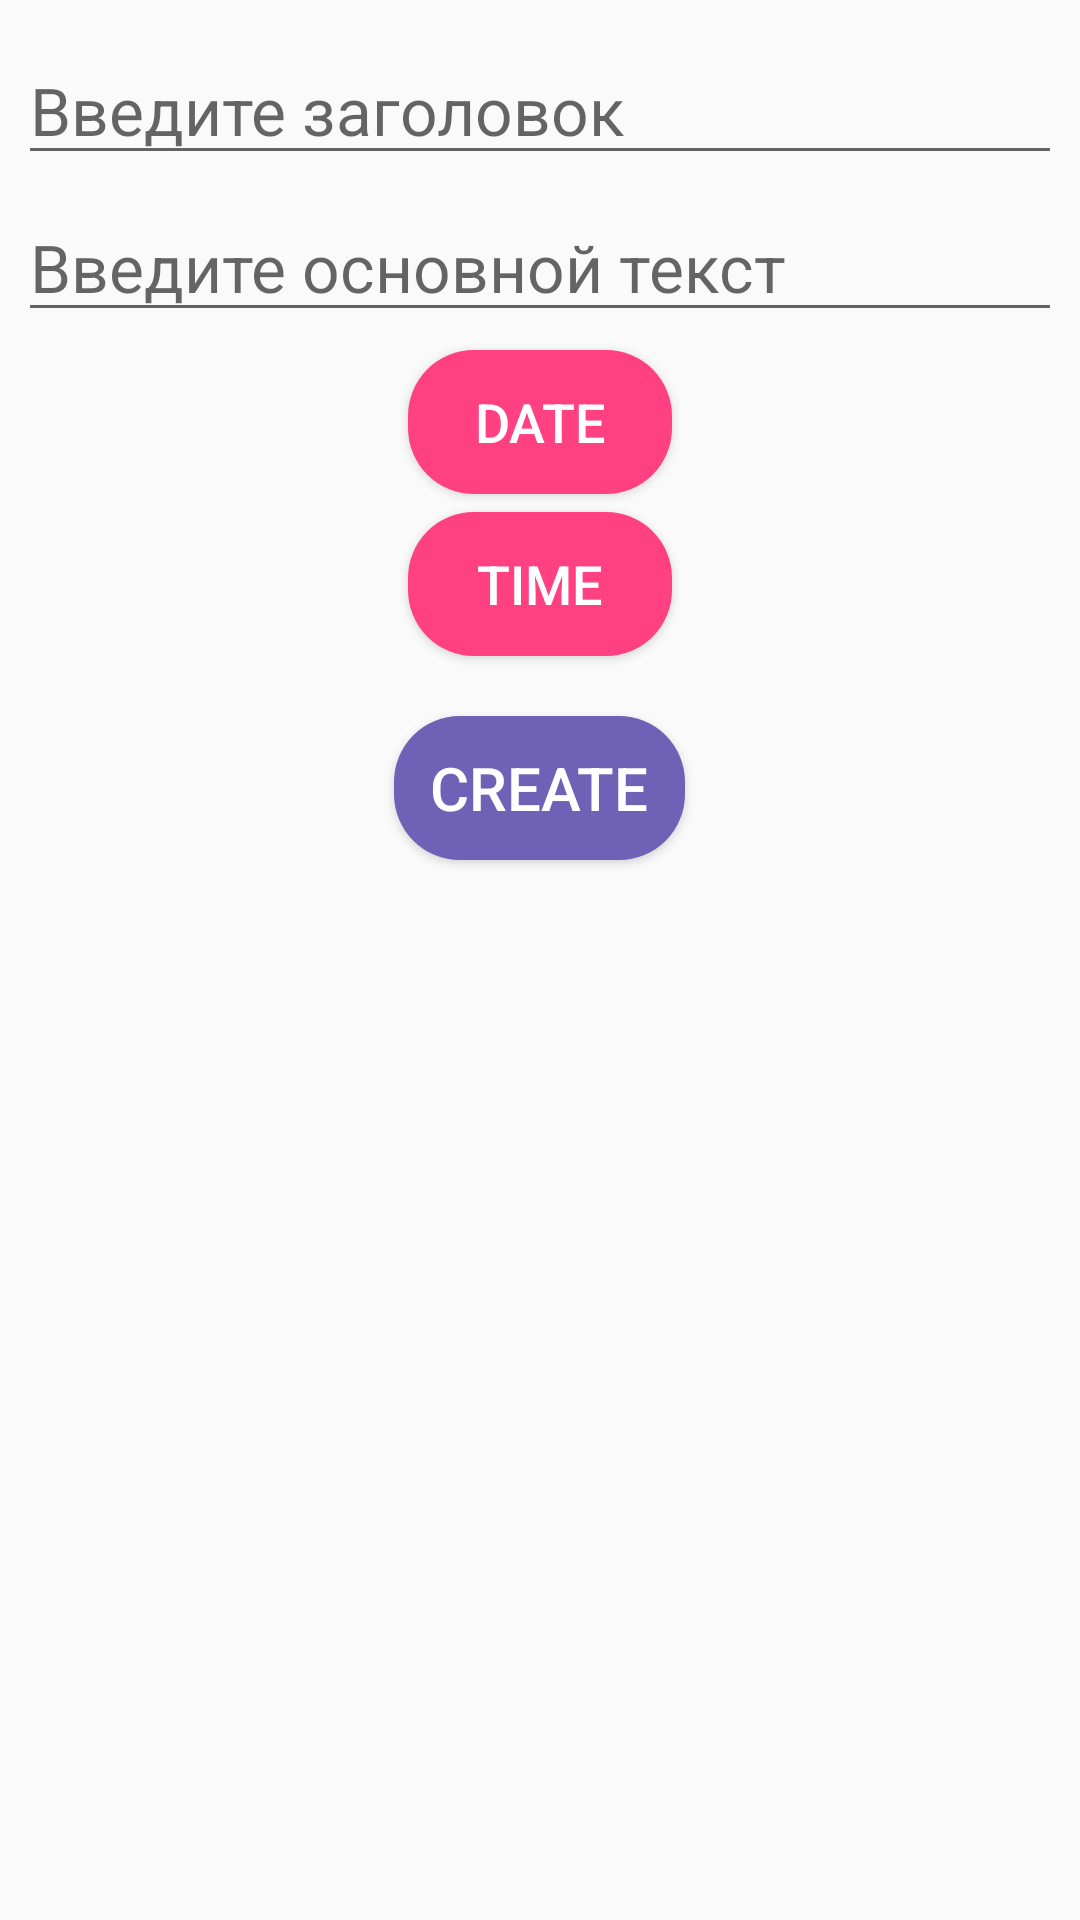

Reconstruct the res/layout file that produces this screen, plus the resources it refers to.
<!-- AndroidManifest.xml: application theme AppTheme -->
<!-- res/layout/fragment_record_creater.xml -->
<?xml version="1.0" encoding="utf-8"?>
<LinearLayout xmlns:android="http://schemas.android.com/apk/res/android"
    android:orientation="vertical" android:layout_width="match_parent"
    android:layout_height="match_parent" android:padding="6dp">

    <EditText
        android:id="@+id/edit_title"
        android:layout_width="match_parent"
        android:layout_height="wrap_content"
        android:layout_marginTop="6dp"
        android:inputType="textCapSentences|textMultiLine"
        android:imeOptions="actionSend"
        android:hint="Введите заголовок"
        android:textSize="22dp"/>
    <EditText
        android:id="@+id/edit_content"
        android:layout_width="match_parent"
        android:layout_height="wrap_content"
        android:layout_marginTop="6dp"
        android:inputType="textCapSentences|textMultiLine"
        android:imeOptions="actionSend"
        android:hint="Введите основной текст"
        android:textSize="22dp"/>
    <Button
        android:id="@+id/button_edit_date"
        android:layout_width="wrap_content"
        android:layout_height="wrap_content"
        android:layout_marginTop="6dp"
        android:layout_gravity="center_horizontal"
        android:background="@drawable/times_button"
        android:textColor="@android:color/white"
        android:padding="2dp"
        android:text="date"
        android:textSize="18dp"/>
    <Button
        android:id="@+id/button_edit_time"
        android:layout_width="wrap_content"
        android:layout_height="wrap_content"
        android:layout_marginTop="6dp"
        android:layout_gravity="center_horizontal"
        android:background="@drawable/times_button"
        android:textColor="@android:color/white"
        android:padding="2dp"
        android:text="time"
        android:textSize="18dp"/>
    <Button
        android:id="@+id/button_create_record"
        android:layout_width="wrap_content"
        android:layout_height="wrap_content"
        android:layout_marginTop="20dp"
        android:layout_gravity="center_horizontal"
        android:background="@drawable/rounded_button"
        android:textColor="@android:color/white"
        android:paddingLeft="12dp"
        android:paddingRight="12dp"
        android:text="create"
        android:textSize="20dp"/>
</LinearLayout>
<!-- resources referenced by this layout -->
<resources>
  <!-- drawable rounded_button (drawable) -->
  <?xml version="1.0" encoding="utf-8"?>
  <shape xmlns:android="http://schemas.android.com/apk/res/android" >
      <solid android:color="@color/myMainColor" />
      <corners android:bottomRightRadius="22dp"
          android:bottomLeftRadius="22dp"
          android:topRightRadius="22dp"
          android:topLeftRadius="22dp"/>
  </shape>
  <!-- drawable times_button (drawable) -->
  <?xml version="1.0" encoding="utf-8"?>
  <shape xmlns:android="http://schemas.android.com/apk/res/android" >
      <solid android:color="@color/colorTime" />
      <corners android:bottomRightRadius="22dp"
          android:bottomLeftRadius="22dp"
          android:topRightRadius="22dp"
          android:topLeftRadius="22dp"/>
  </shape>
  <style name="AppTheme" parent="Theme.AppCompat.Light.DarkActionBar">
          
          <item name="colorPrimary">@color/colorPrimary</item>
          <item name="colorPrimaryDark">@color/colorPrimaryDark</item>
          <item name="colorAccent">@color/colorAccent</item>
      </style>
  <color name="myMainColor">#6F61B5</color>
  <color name="colorTime">#FF4081</color>
  <color name="colorPrimary">#3F51B5</color>
  <color name="colorPrimaryDark">#303F9F</color>
  <color name="colorAccent">#FF4081</color>
</resources>
